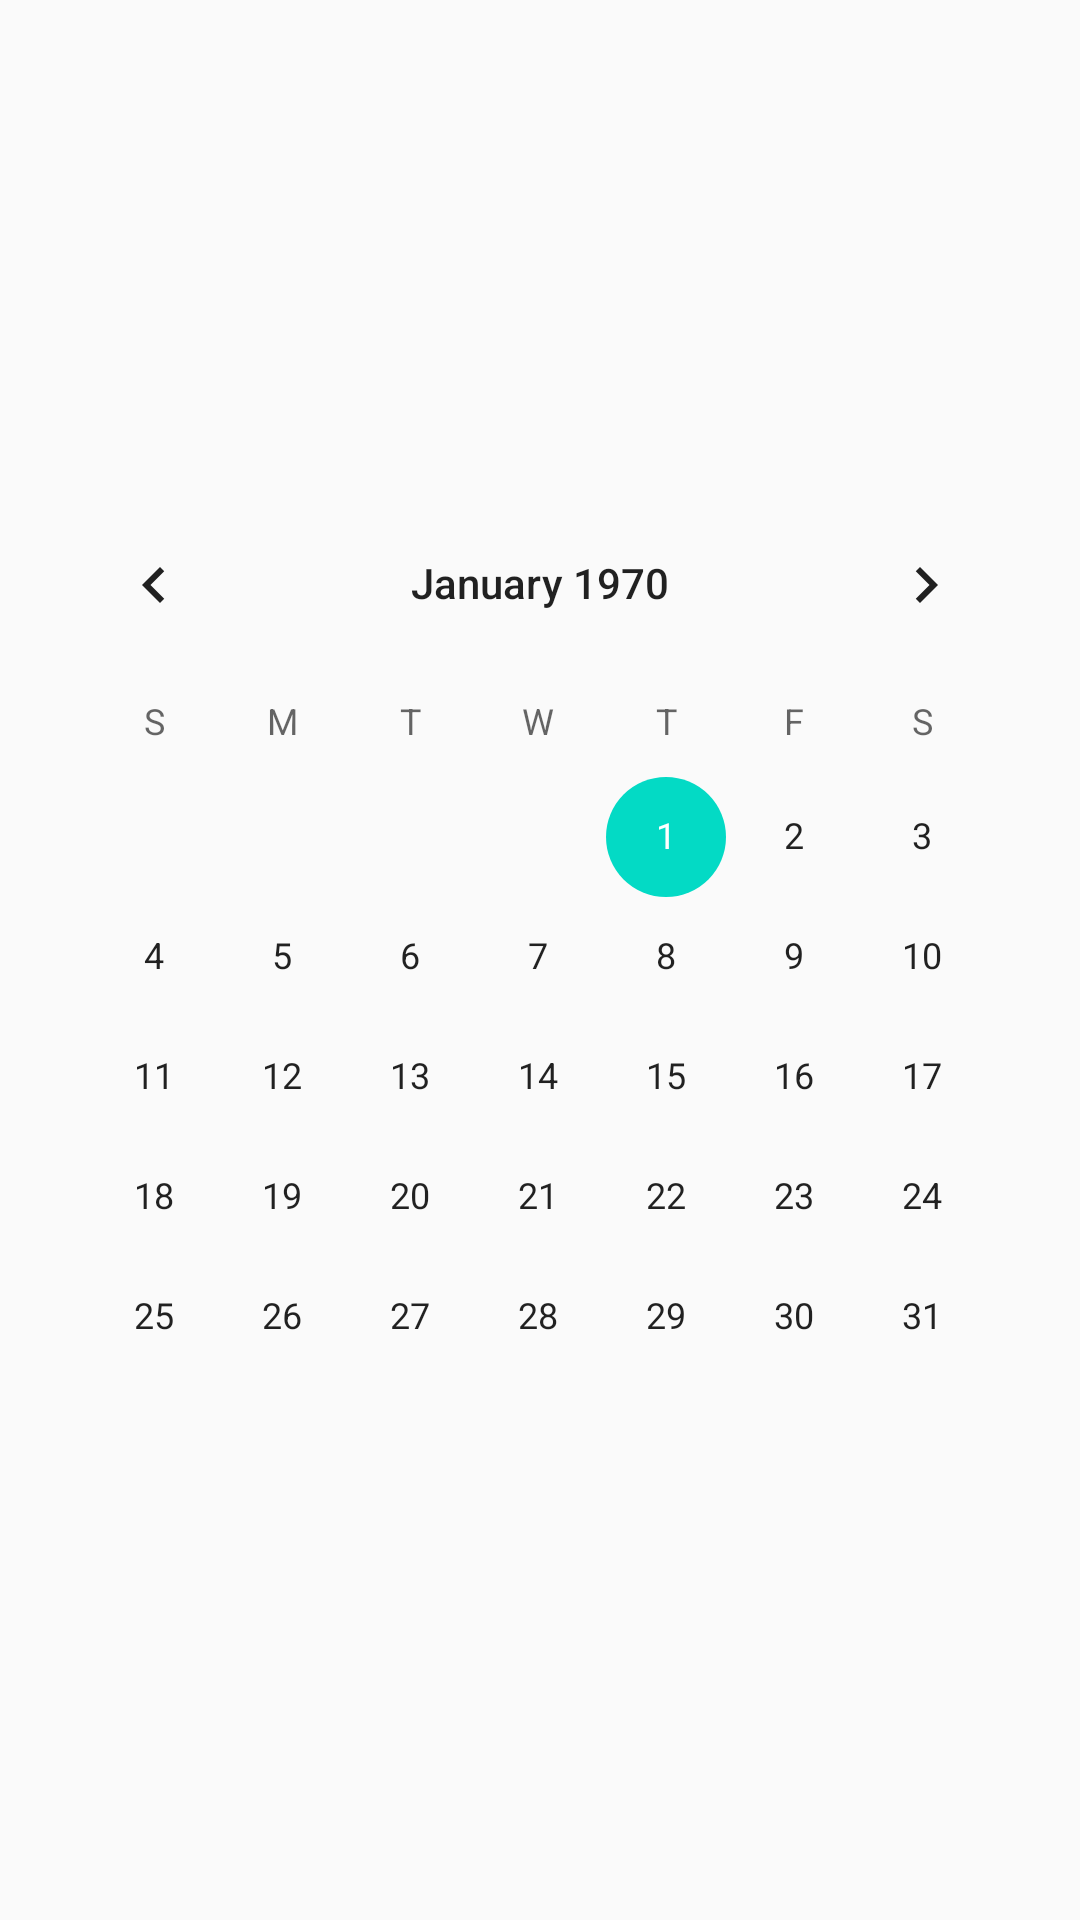

Android layout source for this screen:
<!-- AndroidManifest.xml: application theme Theme.GamingLife -->
<!-- res/layout/activity_daily_browse_calender.xml -->
<?xml version="1.0" encoding="utf-8"?>
<androidx.constraintlayout.widget.ConstraintLayout xmlns:android="http://schemas.android.com/apk/res/android"
    xmlns:app="http://schemas.android.com/apk/res-auto"
    xmlns:tools="http://schemas.android.com/tools"
    android:layout_width="match_parent"
    android:layout_height="match_parent"
    tools:context=".activities.DailyBrowseCalenderActivity">

    <CalendarView
        android:id="@+id/id_browse_calendar"
        android:layout_width="0dp"
        android:layout_height="wrap_content"
        android:layout_marginStart="10dp"
        android:layout_marginTop="30dp"
        android:layout_marginEnd="10dp"
        android:layout_marginBottom="10dp"

        android:selectedWeekBackgroundColor="#aff"
        android:focusedMonthDateColor="#f00"
        android:weekSeparatorLineColor="#ff0"
        android:unfocusedMonthDateColor="#f9f"

        app:layout_constraintBottom_toBottomOf="parent"
        app:layout_constraintEnd_toEndOf="parent"
        app:layout_constraintStart_toStartOf="parent"
        app:layout_constraintTop_toTopOf="parent" />
</androidx.constraintlayout.widget.ConstraintLayout>
<!-- resources referenced by this layout -->
<resources>
  <style name="Theme.GamingLife" parent="Theme.AppCompat.Light.DarkActionBar">
          
          <item name="colorPrimary">@color/purple_500</item>
          <item name="colorPrimaryDark">@color/purple_700</item>
          <item name="colorAccent">@color/teal_200</item>
          
      </style>
  <!-- not gathered from this repository: default colours our renderer supplied (Android Studio template values) -->
  <color name="purple_500">#FF6200EE</color>
  <color name="purple_700">#FF3700B3</color>
  <color name="teal_200">#FF03DAC5</color>
</resources>
